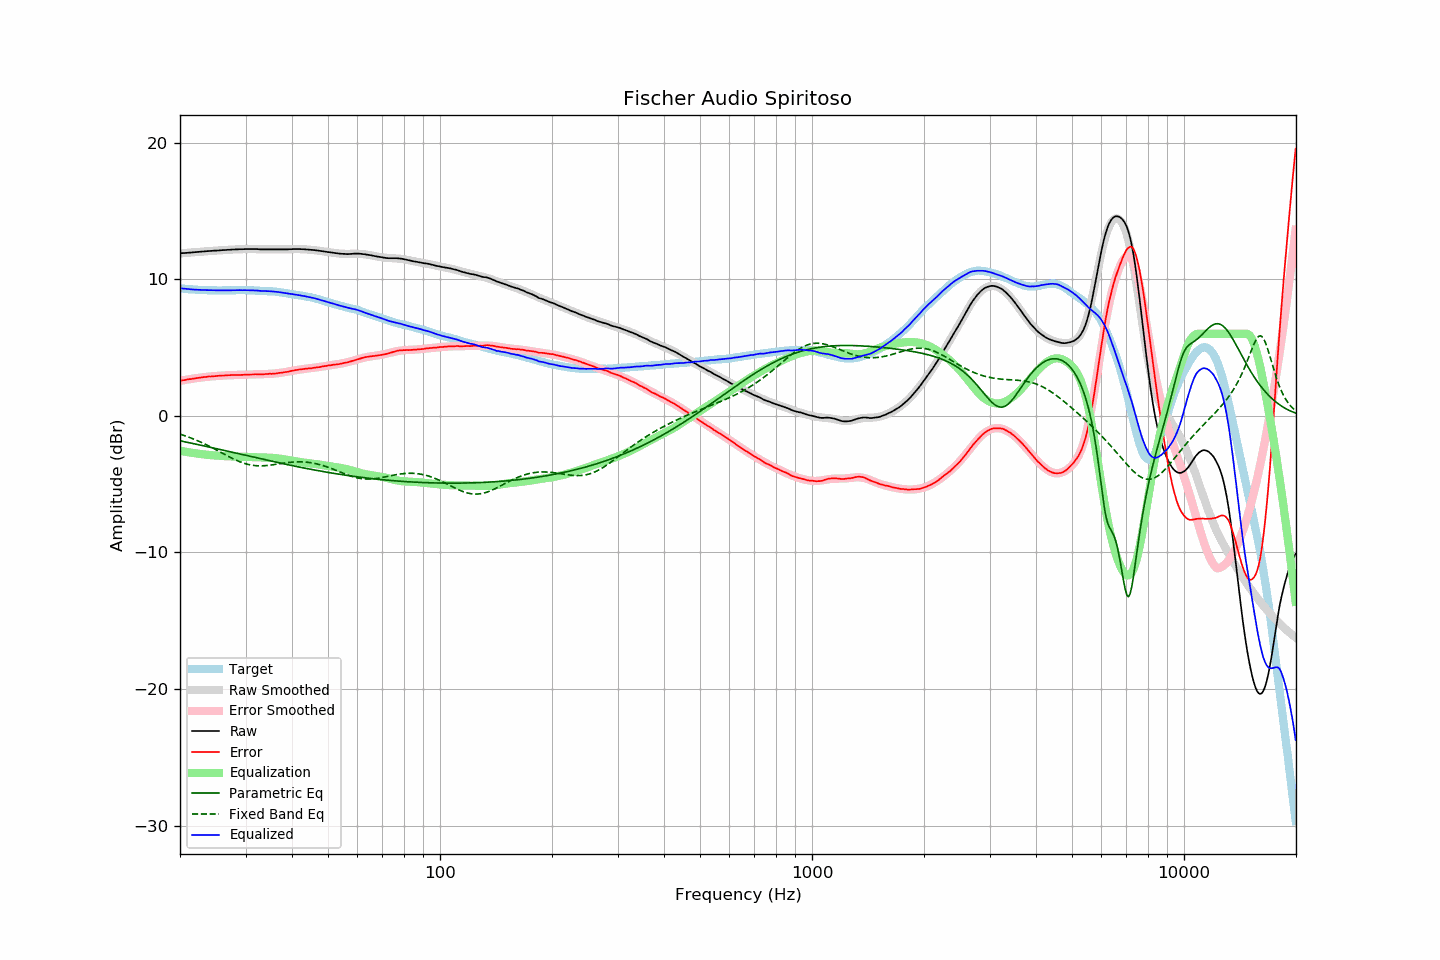

The data file committed next to this chart (first rows):
frequency, raw, error, smoothed, error_smoothed, equalization, parametric_eq, fixed_band_eq, equalized_raw, equalized_smoothed, target
20.00, 11.89, 2.56, 11.89, 2.56, -2.56, -1.83, -1.34, 9.34, 9.33, 9.33
20.20, 11.90, 2.58, 11.90, 2.58, -2.58, -1.86, -1.38, 9.32, 9.32, 9.32
20.40, 11.91, 2.60, 11.91, 2.60, -2.60, -1.88, -1.42, 9.31, 9.31, 9.31
20.61, 11.91, 2.61, 11.92, 2.62, -2.62, -1.91, -1.46, 9.29, 9.30, 9.30
20.81, 11.92, 2.64, 11.93, 2.64, -2.64, -1.93, -1.50, 9.28, 9.29, 9.28
21.02, 11.93, 2.67, 11.94, 2.66, -2.66, -1.95, -1.55, 9.27, 9.28, 9.27
21.23, 11.94, 2.69, 11.95, 2.68, -2.68, -1.98, -1.59, 9.26, 9.27, 9.26
21.44, 11.95, 2.69, 11.96, 2.70, -2.70, -2.00, -1.63, 9.25, 9.26, 9.27
21.66, 11.96, 2.72, 11.97, 2.72, -2.72, -2.03, -1.68, 9.25, 9.25, 9.25
21.87, 11.97, 2.73, 11.98, 2.74, -2.74, -2.05, -1.73, 9.24, 9.24, 9.25
22.09, 11.98, 2.76, 11.99, 2.75, -2.75, -2.08, -1.78, 9.23, 9.23, 9.23
22.31, 11.99, 2.77, 11.99, 2.77, -2.77, -2.10, -1.83, 9.22, 9.22, 9.23
22.54, 12.00, 2.79, 12.00, 2.79, -2.79, -2.13, -1.88, 9.22, 9.22, 9.22
22.76, 12.01, 2.80, 12.01, 2.80, -2.80, -2.16, -1.93, 9.21, 9.21, 9.22
22.99, 12.02, 2.82, 12.02, 2.82, -2.82, -2.18, -1.99, 9.21, 9.21, 9.21
23.22, 12.03, 2.84, 12.03, 2.83, -2.83, -2.21, -2.04, 9.21, 9.20, 9.19
23.45, 12.04, 2.84, 12.04, 2.84, -2.84, -2.23, -2.10, 9.20, 9.20, 9.20
23.69, 12.05, 2.86, 12.05, 2.86, -2.86, -2.26, -2.16, 9.20, 9.19, 9.19
23.92, 12.06, 2.88, 12.06, 2.87, -2.87, -2.29, -2.22, 9.20, 9.19, 9.18
24.16, 12.06, 2.87, 12.07, 2.88, -2.88, -2.31, -2.28, 9.19, 9.19, 9.19
24.40, 12.07, 2.88, 12.08, 2.89, -2.89, -2.34, -2.34, 9.18, 9.19, 9.19
24.65, 12.08, 2.89, 12.08, 2.90, -2.90, -2.36, -2.40, 9.19, 9.19, 9.19
24.89, 12.09, 2.90, 12.09, 2.91, -2.91, -2.39, -2.46, 9.19, 9.18, 9.19
25.14, 12.09, 2.92, 12.10, 2.92, -2.92, -2.42, -2.52, 9.18, 9.18, 9.18
25.39, 12.10, 2.93, 12.11, 2.93, -2.93, -2.44, -2.59, 9.18, 9.18, 9.18
25.65, 12.11, 2.94, 12.12, 2.93, -2.93, -2.47, -2.65, 9.18, 9.18, 9.18
25.91, 12.12, 2.95, 12.12, 2.94, -2.94, -2.50, -2.71, 9.18, 9.18, 9.18
26.16, 12.13, 2.95, 12.13, 2.95, -2.95, -2.52, -2.78, 9.19, 9.18, 9.19
26.43, 12.13, 2.95, 12.14, 2.96, -2.96, -2.55, -2.84, 9.18, 9.18, 9.19
26.69, 12.14, 2.96, 12.14, 2.96, -2.96, -2.58, -2.90, 9.18, 9.18, 9.18
26.96, 12.15, 2.97, 12.15, 2.97, -2.97, -2.60, -2.97, 9.19, 9.18, 9.18
27.23, 12.15, 2.97, 12.16, 2.97, -2.97, -2.63, -3.03, 9.18, 9.19, 9.18
27.50, 12.16, 2.98, 12.17, 2.98, -2.98, -2.66, -3.09, 9.19, 9.19, 9.18
27.77, 12.17, 2.98, 12.17, 2.98, -2.98, -2.69, -3.14, 9.19, 9.19, 9.19
28.05, 12.17, 2.99, 12.18, 2.98, -2.98, -2.71, -3.20, 9.19, 9.19, 9.19
28.33, 12.18, 2.99, 12.18, 2.99, -2.99, -2.74, -3.25, 9.20, 9.19, 9.20
28.62, 12.18, 2.99, 12.19, 2.99, -2.99, -2.77, -3.31, 9.19, 9.20, 9.20
28.90, 12.19, 2.99, 12.19, 2.99, -2.99, -2.79, -3.35, 9.20, 9.20, 9.20
29.19, 12.19, 2.99, 12.19, 3.00, -3.00, -2.82, -3.40, 9.20, 9.20, 9.20
29.48, 12.19, 2.99, 12.20, 3.00, -3.00, -2.85, -3.44, 9.19, 9.20, 9.20
29.78, 12.20, 3.00, 12.20, 3.01, -3.01, -2.87, -3.48, 9.20, 9.20, 9.20
30.08, 12.20, 3.01, 12.20, 3.01, -3.01, -2.90, -3.52, 9.20, 9.19, 9.20
30.38, 12.20, 3.02, 12.20, 3.01, -3.01, -2.93, -3.55, 9.19, 9.19, 9.19
30.68, 12.20, 3.02, 12.20, 3.02, -3.02, -2.96, -3.58, 9.19, 9.19, 9.19
30.99, 12.20, 3.02, 12.20, 3.02, -3.02, -2.98, -3.60, 9.19, 9.18, 9.18
31.30, 12.20, 3.02, 12.20, 3.02, -3.02, -3.01, -3.62, 9.18, 9.18, 9.18
31.61, 12.20, 3.03, 12.20, 3.03, -3.03, -3.04, -3.64, 9.18, 9.17, 9.18
31.93, 12.20, 3.05, 12.20, 3.03, -3.03, -3.06, -3.65, 9.17, 9.17, 9.16
32.24, 12.20, 3.04, 12.20, 3.03, -3.03, -3.09, -3.66, 9.17, 9.16, 9.17
32.57, 12.19, 3.04, 12.20, 3.04, -3.04, -3.12, -3.66, 9.16, 9.16, 9.15
32.89, 12.18, 3.03, 12.19, 3.04, -3.04, -3.14, -3.67, 9.14, 9.15, 9.15
33.22, 12.18, 3.04, 12.19, 3.04, -3.04, -3.17, -3.66, 9.14, 9.15, 9.15
33.55, 12.18, 3.04, 12.19, 3.05, -3.05, -3.20, -3.66, 9.14, 9.14, 9.15
33.89, 12.18, 3.05, 12.19, 3.05, -3.05, -3.22, -3.65, 9.13, 9.14, 9.13
34.23, 12.18, 3.06, 12.19, 3.06, -3.06, -3.25, -3.64, 9.13, 9.13, 9.12
34.57, 12.18, 3.07, 12.18, 3.06, -3.06, -3.28, -3.63, 9.12, 9.12, 9.12
34.92, 12.18, 3.08, 12.18, 3.07, -3.07, -3.30, -3.62, 9.12, 9.11, 9.11
35.27, 12.18, 3.06, 12.18, 3.08, -3.08, -3.33, -3.60, 9.11, 9.11, 9.12
35.62, 12.18, 3.09, 12.18, 3.09, -3.09, -3.35, -3.58, 9.10, 9.10, 9.10
35.97, 12.18, 3.09, 12.18, 3.10, -3.10, -3.38, -3.57, 9.09, 9.09, 9.10
... 635 more rows
